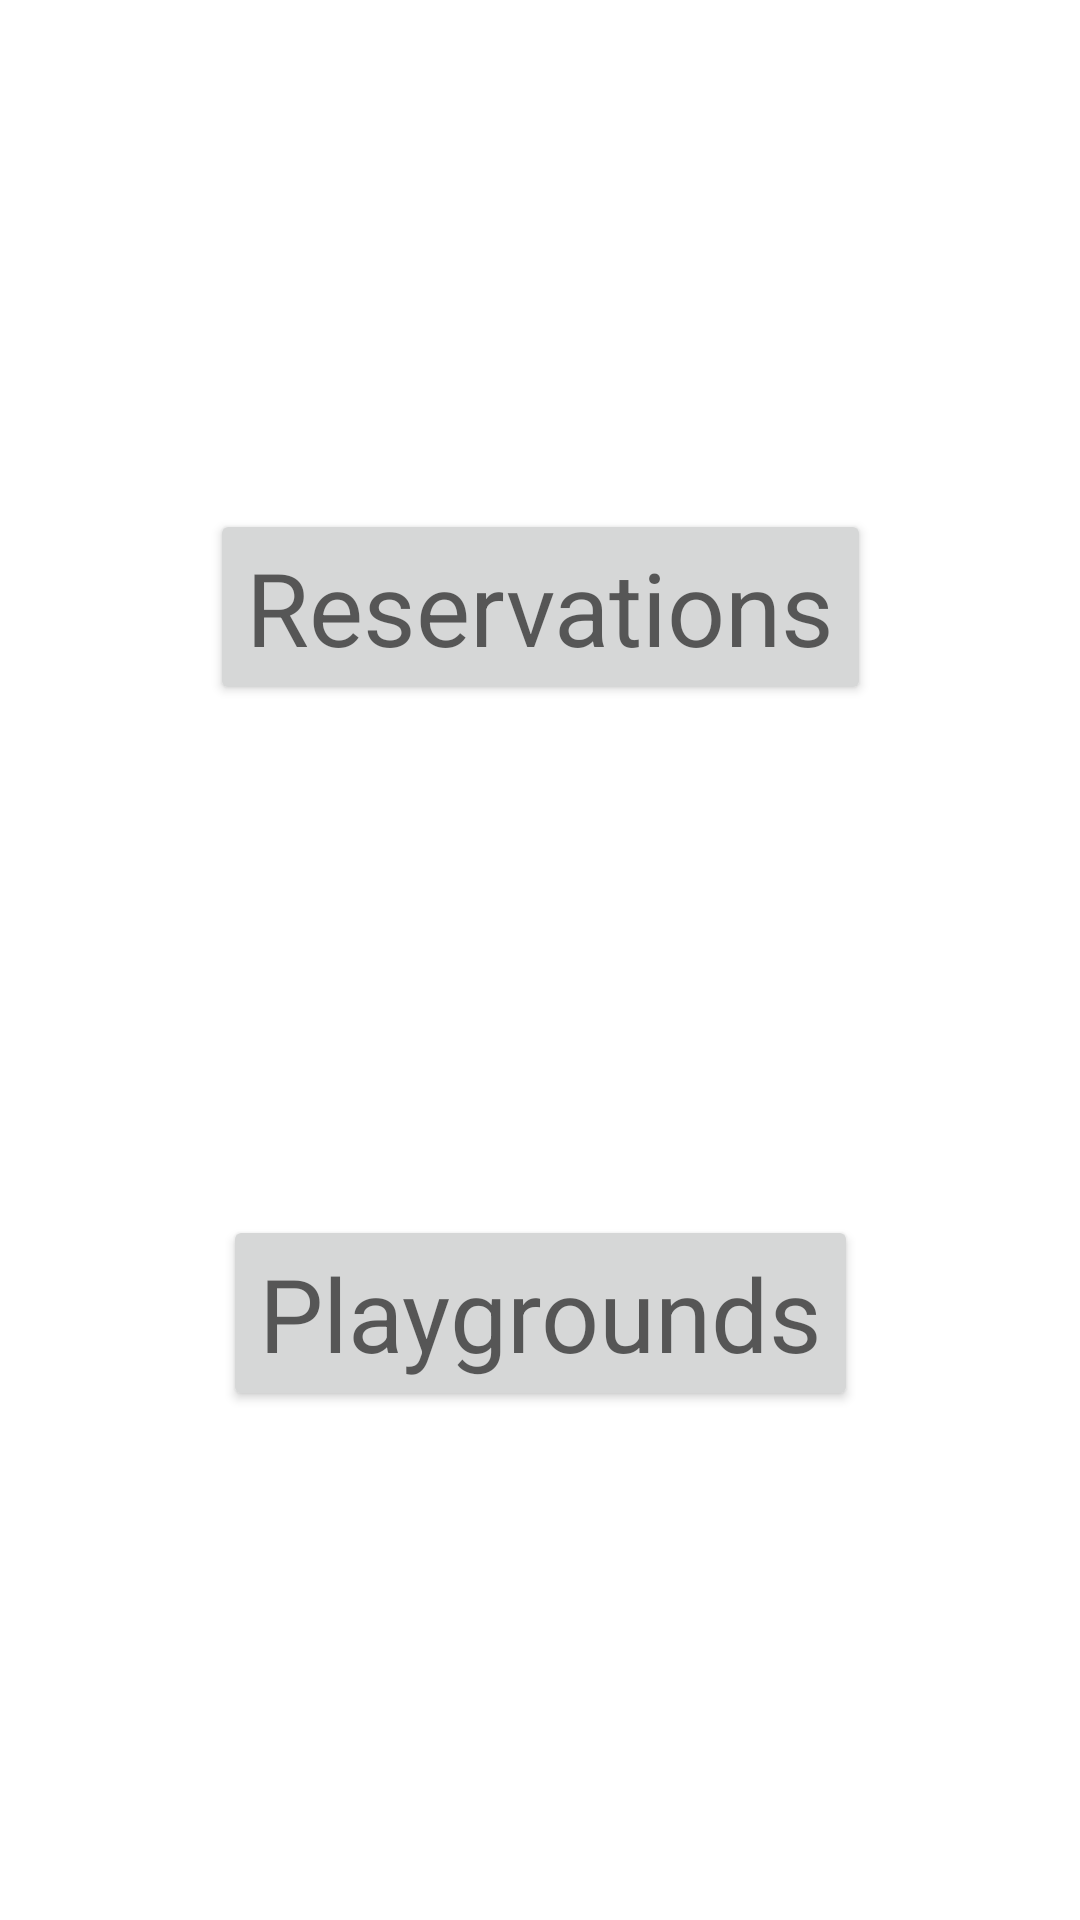

This screen was rendered from an Android layout file. Write that file and the resources it references.
<!-- AndroidManifest.xml: application theme Theme.UserReservations -->
<!-- res/layout/activity_main.xml -->
<?xml version="1.0" encoding="utf-8"?>
<androidx.constraintlayout.widget.ConstraintLayout xmlns:android="http://schemas.android.com/apk/res/android"
    xmlns:app="http://schemas.android.com/apk/res-auto"
    xmlns:tools="http://schemas.android.com/tools"
    android:layout_width="match_parent"
    android:layout_height="match_parent"
    tools:context=".MainActivity">

    <Button
        android:id="@+id/reservationsBtn"
        android:layout_width="wrap_content"
        android:layout_height="wrap_content"
        android:text="Reservations"
        android:textAppearance="@style/TextAppearance.AppCompat.Display1"
        app:layout_constraintBottom_toTopOf="@+id/playgroundsBtn"
        app:layout_constraintEnd_toEndOf="parent"
        app:layout_constraintStart_toStartOf="parent"
        app:layout_constraintTop_toTopOf="parent" />

    <Button
        android:id="@+id/playgroundsBtn"
        android:layout_width="wrap_content"
        android:layout_height="wrap_content"
        android:text="Playgrounds"
        android:textAppearance="@style/TextAppearance.AppCompat.Display1"
        app:layout_constraintBottom_toBottomOf="parent"
        app:layout_constraintEnd_toEndOf="parent"
        app:layout_constraintStart_toStartOf="parent"
        app:layout_constraintTop_toBottomOf="@+id/reservationsBtn" />
</androidx.constraintlayout.widget.ConstraintLayout>
<!-- resources referenced by this layout -->
<resources>
  <style name="Theme.UserReservations" parent="Theme.MaterialComponents.DayNight.DarkActionBar">
          
          <item name="colorPrimary">@color/purple_500</item>
          <item name="colorPrimaryVariant">@color/purple_700</item>
          <item name="colorOnPrimary">@color/white</item>
          
          <item name="colorSecondary">@color/teal_200</item>
          <item name="colorSecondaryVariant">@color/teal_700</item>
          <item name="colorOnSecondary">@color/black</item>
          
          <item name="android:statusBarColor">?attr/colorPrimaryVariant</item>
          
      </style>
  <!-- not gathered from this repository: default colours our renderer supplied (Android Studio template values) -->
  <color name="purple_500">#FF6200EE</color>
  <color name="purple_700">#FF3700B3</color>
  <color name="teal_200">#FF03DAC5</color>
  <color name="teal_700">#FF018786</color>
  <color name="black">#FF000000</color>
  <color name="white">#FFFFFFFF</color>
</resources>
